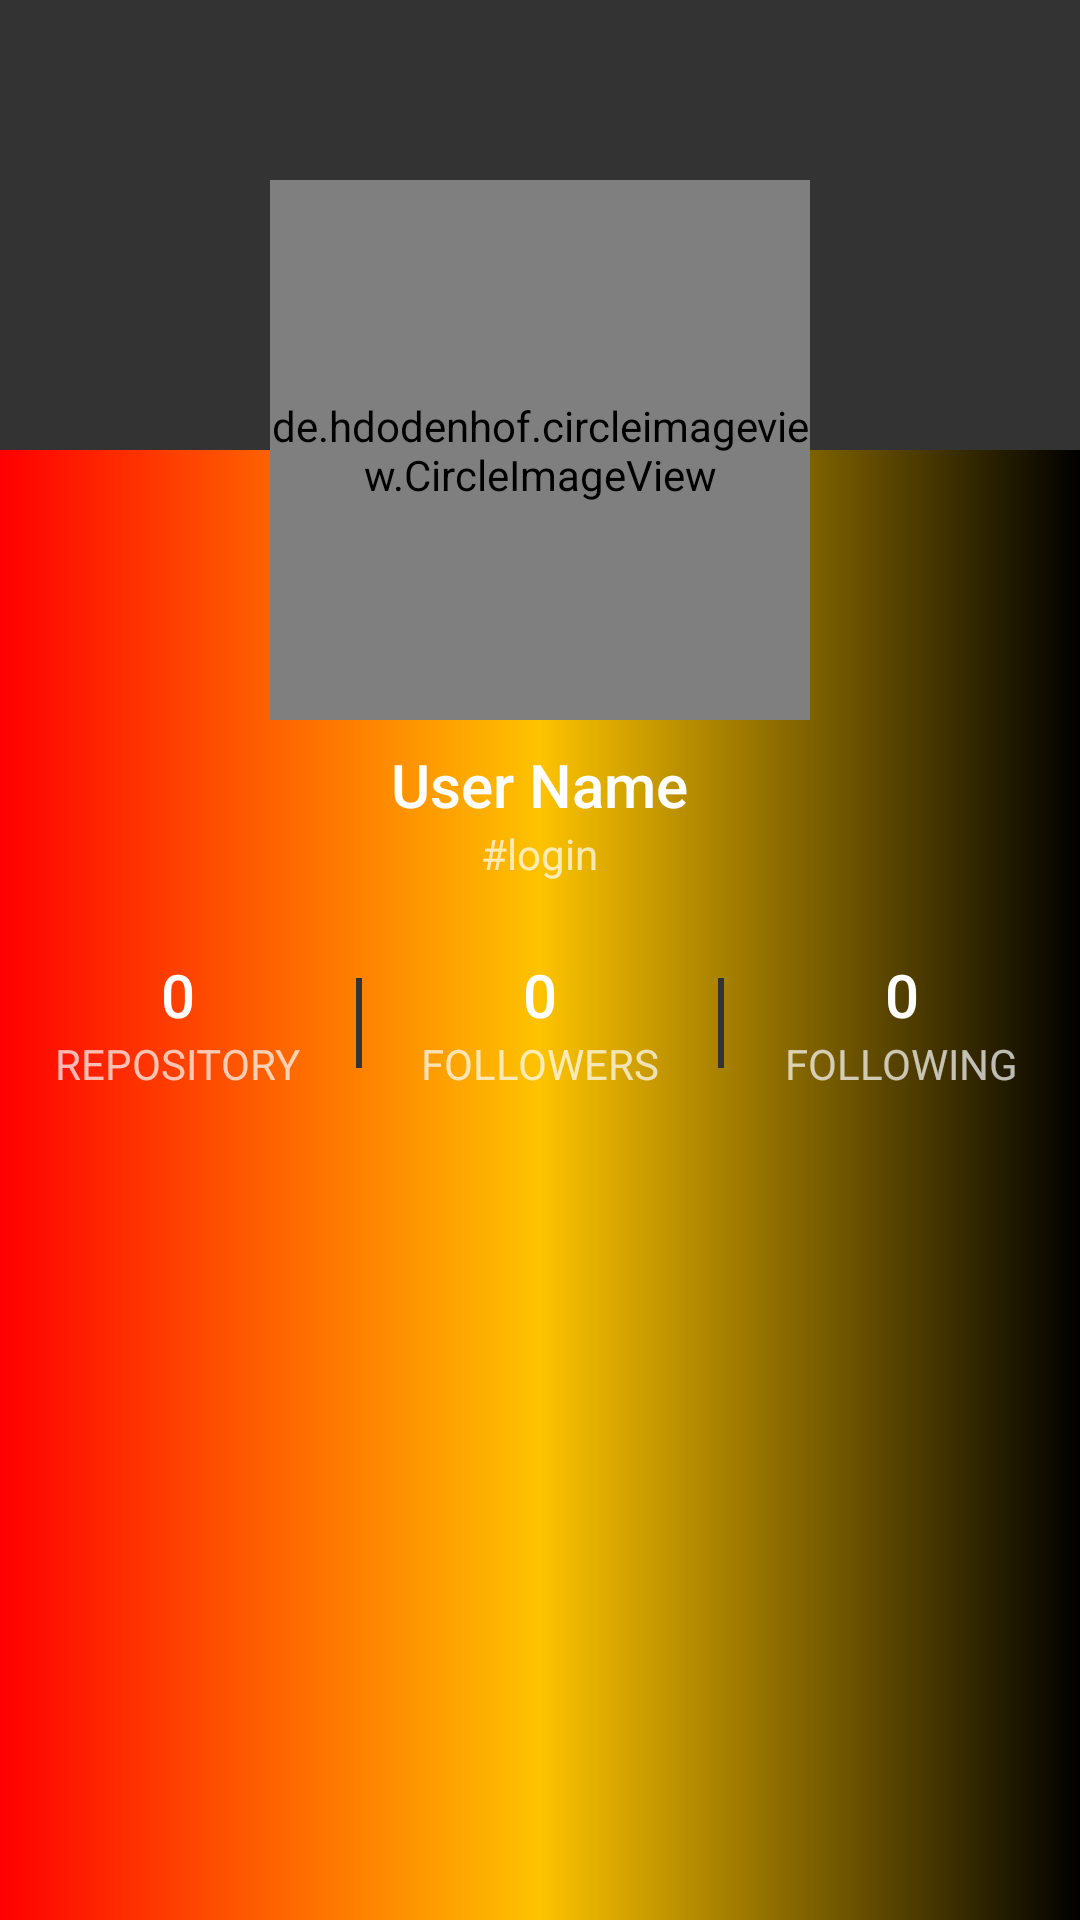

The Android layout XML behind this screen, and the referenced resources:
<!-- AndroidManifest.xml: activity theme AnimationActivity -->
<!-- res/layout/activity_user_details.xml -->
<?xml version="1.0" encoding="utf-8"?>
<LinearLayout
        xmlns:android="http://schemas.android.com/apk/res/android"
        xmlns:tools="http://schemas.android.com/tools"
        xmlns:app="http://schemas.android.com/apk/res-auto"
        android:layout_width="match_parent"
        android:layout_height="match_parent"
        android:orientation="vertical"
        android:background="@drawable/background"
        tools:context=".activities.UserDetailsActivity">

    <android.support.design.widget.CoordinatorLayout
            android:layout_width="match_parent"
            android:layout_height="240dp">

        <FrameLayout
                android:id="@+id/frameLayout"
                android:layout_width="match_parent"
                android:layout_height="150dp"
                android:background="#333"/>

        <de.hdodenhof.circleimageview.CircleImageView
                android:id="@+id/user_photo_url"
                android:layout_width="180dp"
                android:layout_height="180dp"
                android:src="@mipmap/ic_launcher"
                app:civ_border_width="4dp"
                app:civ_border_color="#ffffff"
                app:layout_anchorGravity="bottom|center"
                app:layout_anchor="@+id/frameLayout"/>

    </android.support.design.widget.CoordinatorLayout>

    <TextView
            android:id="@+id/user_name"
            android:layout_width="wrap_content"
            android:layout_height="wrap_content"
            android:layout_gravity="center"
            android:layout_marginTop="8dp"
            android:textAppearance="@style/Base.TextAppearance.AppCompat.Title"
            android:text="@string/user_name_text_view"/>

    <TextView
            android:id="@+id/user_login"
            android:layout_width="wrap_content"
            android:layout_height="wrap_content"
            android:layout_gravity="center"
            android:text="@string/login_text_view"/>

    <LinearLayout
            android:layout_width="match_parent"
            android:layout_height="wrap_content"
            android:orientation="horizontal"
            android:layout_marginTop="24dp">

        <LinearLayout
                android:layout_width="0dp"
                android:layout_height="wrap_content"
                android:layout_weight="1"
                android:orientation="vertical">
            <TextView
                    android:id="@+id/user_repository"
                    style="@style/InformationPanel"
                    android:textAppearance="@style/Base.TextAppearance.AppCompat.Title"
                    android:text="@string/default_value"/>

            <TextView
                    style="@style/InformationPanel"
                    android:text="@string/repository_text_view"
                    android:textAllCaps="true"/>
        </LinearLayout>

        <TextView
                style="@style/VerticalLine"/>

        <LinearLayout
                android:layout_width="0dp"
                android:layout_height="wrap_content"
                android:layout_weight="1"
                android:orientation="vertical">
            <TextView
                    android:id="@+id/user_followers"
                    style="@style/InformationPanel"
                    android:textAppearance="@style/Base.TextAppearance.AppCompat.Title"
                    android:text="@string/default_value"/>

            <TextView
                    style="@style/InformationPanel"
                    android:text="@string/followers_text_view"
                    android:textAllCaps="true"/>
        </LinearLayout>

        <TextView
                style="@style/VerticalLine"/>

        <LinearLayout
                android:layout_width="0dp"
                android:layout_height="wrap_content"
                android:layout_weight="1"
                android:orientation="vertical">
            <TextView
                    android:id="@+id/user_following"
                    style="@style/InformationPanel"
                    android:textAppearance="@style/Base.TextAppearance.AppCompat.Title"
                    android:text="@string/default_value"/>

            <TextView
                    style="@style/InformationPanel"
                    android:text="@string/following_text_view"
                    android:textAllCaps="true"/>
        </LinearLayout>

    </LinearLayout>

</LinearLayout>
<!-- resources referenced by this layout -->
<resources>
  <!-- drawable background (drawable) -->
  <?xml version="1.0" encoding="utf-8"?>
  <selector xmlns:android="http://schemas.android.com/apk/res/android">
  
      <item>
          <shape>
              <gradient
                      android:angle="180"
                      android:startColor="@color/black"
                      android:centerColor="@color/yellow"
                      android:endColor="@color/red"
                      android:type="linear" />
          </shape>
      </item>
  
  </selector>
  <string name="default_value">0</string>
  <string name="followers_text_view">followers</string>
  <string name="following_text_view">following</string>
  <string name="login_text_view">#login</string>
  <string name="repository_text_view">repository</string>
  <string name="user_name_text_view">User Name</string>
  <style name="InformationPanel">
          <item name="android:layout_width">wrap_content</item>
          <item name="android:layout_height">wrap_content</item>
          <item name="android:layout_gravity">center</item>
      </style>
  <style name="VerticalLine">
          <item name="android:layout_width">2dp</item>
          <item name="android:layout_height">match_parent</item>
          <item name="android:background">#333</item>
          <item name="android:layout_marginTop">8dp</item>
          <item name="android:layout_marginBottom">8dp</item>
      </style>
  <style name="AnimationActivity" parent="Theme.AppCompat">
          <item name="android:windowAnimationStyle">@style/DownUpActivity</item>
      </style>
  <color name="black">#000000</color>
  <color name="yellow">#FDC300</color>
  <color name="red">#FF0000</color>
  <style name="DownUpActivity" parent="@android:style/Animation.Activity">
          <item name="android:activityOpenEnterAnimation">@anim/activity_down_up_enter</item>
          <item name="android:activityOpenExitAnimation">@anim/activity_down_up_exit</item>
          <item name="android:activityCloseExitAnimation">@anim/activity_down_up_close_exit</item>
          <item name="android:activityCloseEnterAnimation">@anim/activity_down_up_close_enter</item>
      </style>
</resources>
